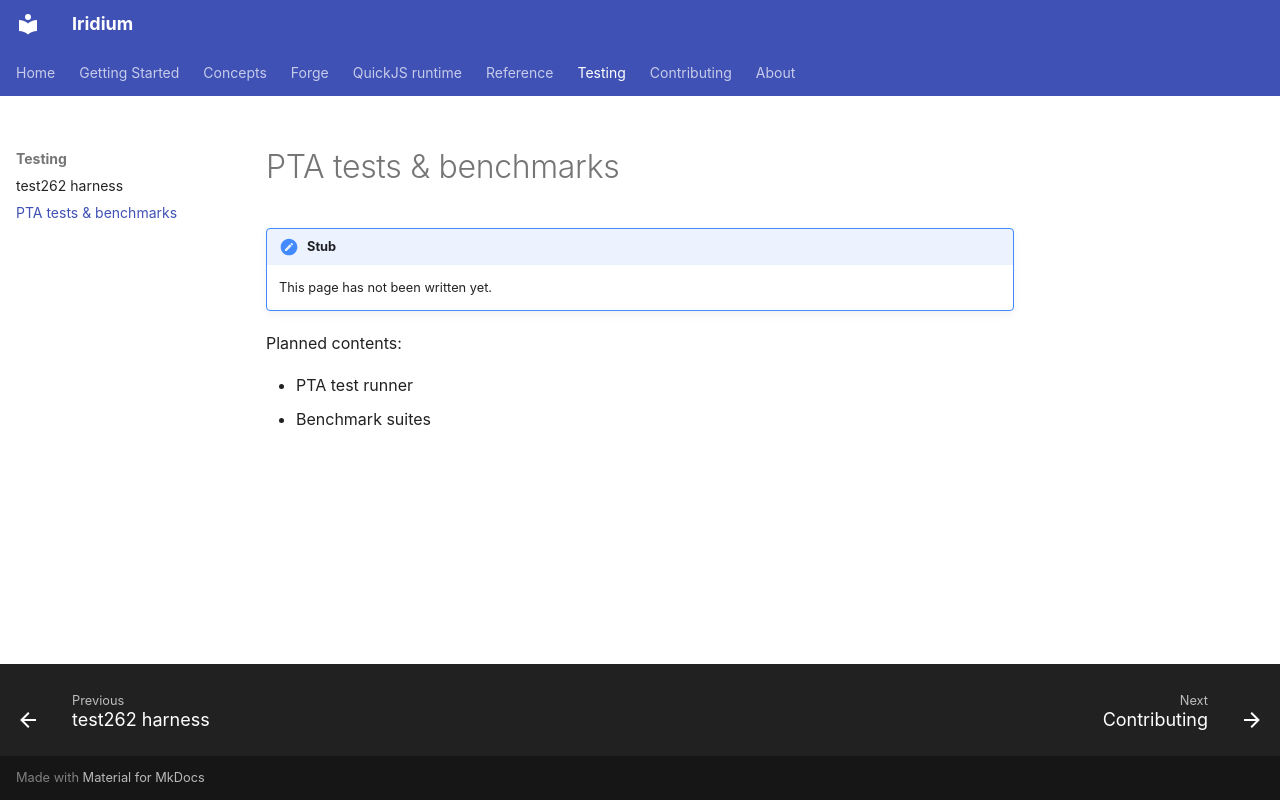

repository: CompL-Research/Iridium · page: testing/pta-and-benchmarks/index.html · generator: mkdocs

# PTA tests & benchmarks

!!! note "Stub"
    This page has not been written yet.

Planned contents:

- PTA test runner
- Benchmark suites
